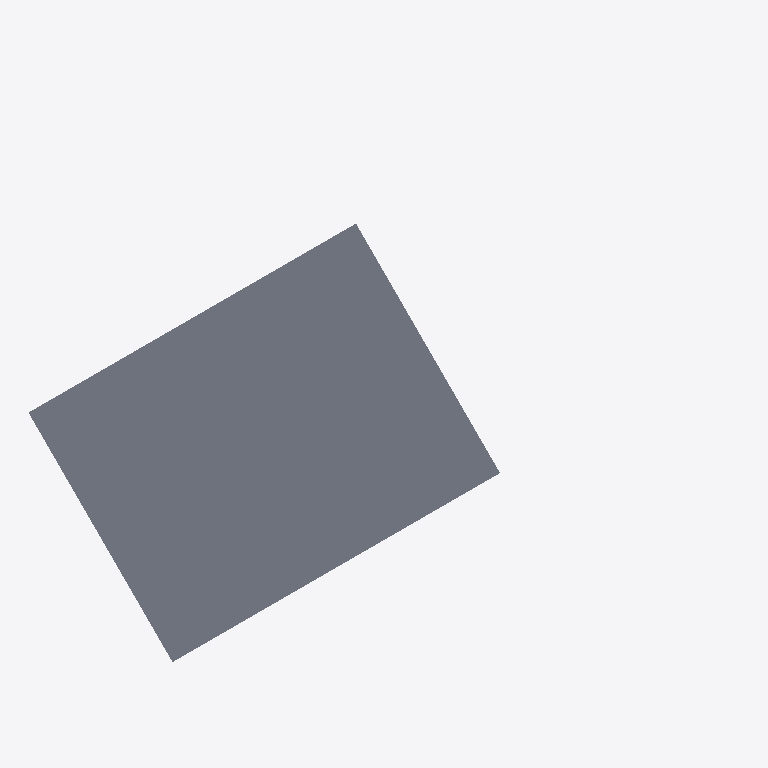
Plan cut of the same IFC building model at storey 'Pavimento 1' (level 13.00 m, cut at 14.40 m), seen from above with north up, elements coloured by IFC class: 1 slab (grey). Cut surfaces are drawn darker.
Extent 7.9 m × 6.2 m × 3.0 m (x, y, z). Storeys (2): Térreo at 10.00 m; Pavimento 1 at 13.00 m. Elements (8): 3 IfcColumn, 2 IfcSlab, 2 IfcWall, 1 IfcPipeSegment.

HEADER;
FILE_DESCRIPTION(('ViewDefinition [CoordinationView]'),'2;1');
FILE_NAME('predio-ifc4-mm.ifc','2026-01-01T00:00:00',(''),(''),'IfcOpenShell','IfcOpenShell','');
FILE_SCHEMA(('IFC4'));
ENDSEC;
DATA;
#16=IFCPROJECT('1qgdLkOOrN386sWX7oPFVW',#5,'Prédio de teste da importação',$,$,$,$,(#8),#15);
#20=IFCSITE('21VsHo4cfPBfdOEdVlR5fc',#5,'Terreno',$,$,#19,$,$,.ELEMENT.,$,$,$,$,$);
#26=IFCBUILDING('2mJN1O0HzVMRjE55bCP3f6',#5,'Bloco A',$,$,#25,$,$,.ELEMENT.,$,$,$);
#30=IFCBUILDINGSTOREY('3et_tDWCzJRQiyMi4dFlvE',#5,'Térreo',$,$,#29,$,$,.ELEMENT.,0.0);
#34=IFCBUILDINGSTOREY('08gkhWfhvVxvjZGdSf_XS6',#5,'Pavimento 1',$,$,#33,$,$,.ELEMENT.,3000.0);
#145=IFCSLAB('2WlazvPMDV9xrDkEKGSjWF',#5,'Laje do pavimento 1',$,$,#144,#141,$,.FLOOR.);
ENDSEC;
